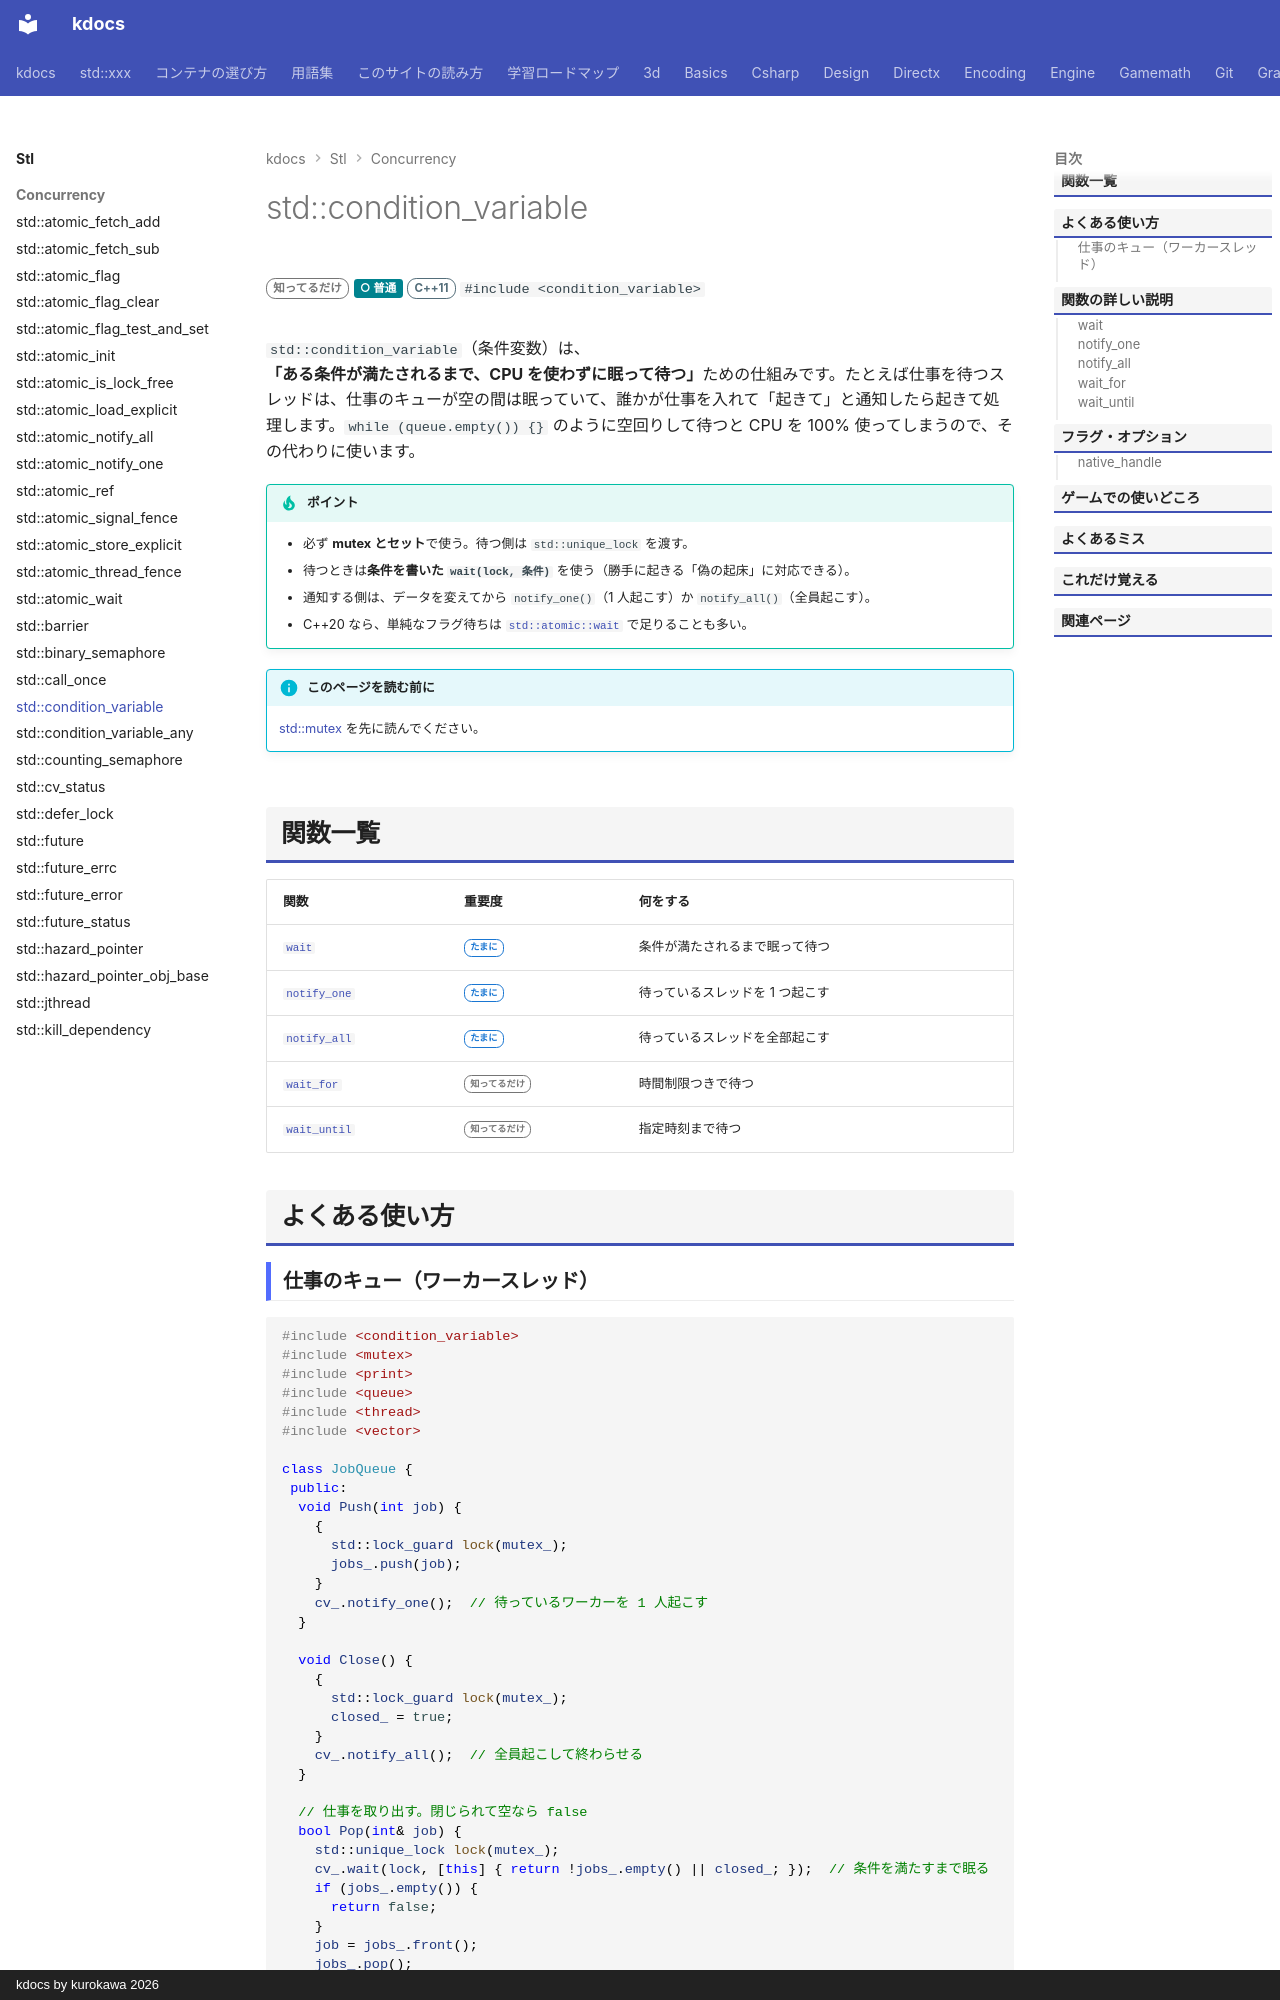

repository: qwzxdf/kdocs · page: stl/concurrency/condition_variable/index.html · generator: mkdocs · copyright: kdocs by kurokawa 2026

---
title: std::condition_variable
summary: "条件が満たされるまで、スレッドを眠らせて待たせる。"
order: 80
tags:
  - 並行処理
---

# std::condition_variable

<div class="page-badges" markdown>
<span class="rank rank-rare">知ってるだけ</span>
<span class="perf perf-3">○ 普通</span>
<span class="ver ver-11">C++11</span>
`#include <condition_variable>`
</div>

`std::condition_variable`（条件変数）は、<strong>「ある条件が満たされるまで、CPU を使わずに眠って待つ」</strong>ための仕組みです。たとえば仕事を待つスレッドは、仕事のキューが空の間は眠っていて、誰かが仕事を入れて「起きて」と通知したら起きて処理します。`while (queue.empty()) {}` のように空回りして待つと CPU を 100% 使ってしまうので、その代わりに使います。

!!! tip "ポイント"
    - 必ず **mutex とセット**で使う。待つ側は `std::unique_lock` を渡す。
    - 待つときは**条件を書いた `wait(lock, 条件)`** を使う（勝手に起きる「偽の起床」に対応できる）。
    - 通知する側は、データを変えてから `notify_one()`（1 人起こす）か `notify_all()`（全員起こす）。
    - C++20 なら、単純なフラグ待ちは [`std::atomic::wait`](atomic.md#wait) で足りることも多い。

!!! info "このページを読む前に"
    [std::mutex](mutex.md) を先に読んでください。

## 関数一覧

| 関数 | 重要度 | 何をする |
| --- | --- | --- |
| [`wait`](#wait) | <span class="rank rank-sometimes">たまに</span> | 条件が満たされるまで眠って待つ |
| [`notify_one`](#notify_one) | <span class="rank rank-sometimes">たまに</span> | 待っているスレッドを 1 つ起こす |
| [`notify_all`](#notify_all) | <span class="rank rank-sometimes">たまに</span> | 待っているスレッドを全部起こす |
| [`wait_for`](#wait_for) | <span class="rank rank-rare">知ってるだけ</span> | 時間制限つきで待つ |
| [`wait_until`](#wait_until) | <span class="rank rank-rare">知ってるだけ</span> | 指定時刻まで待つ |

## よくある使い方
